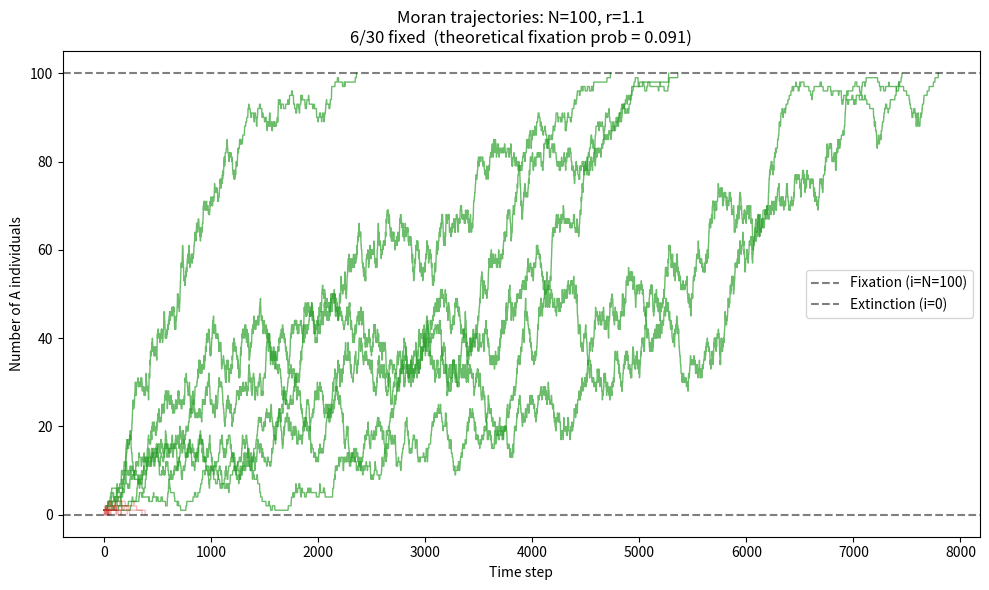
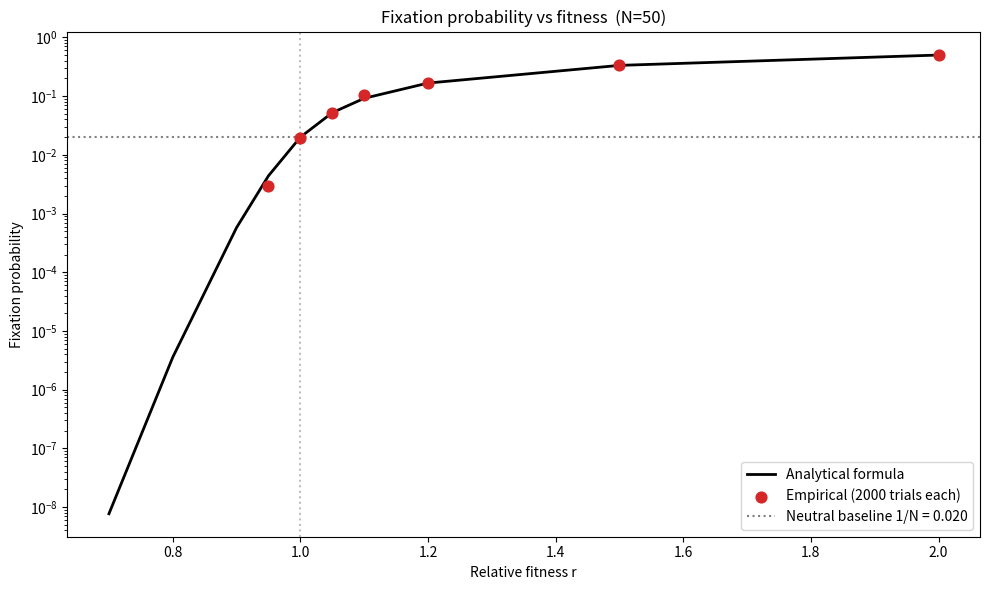
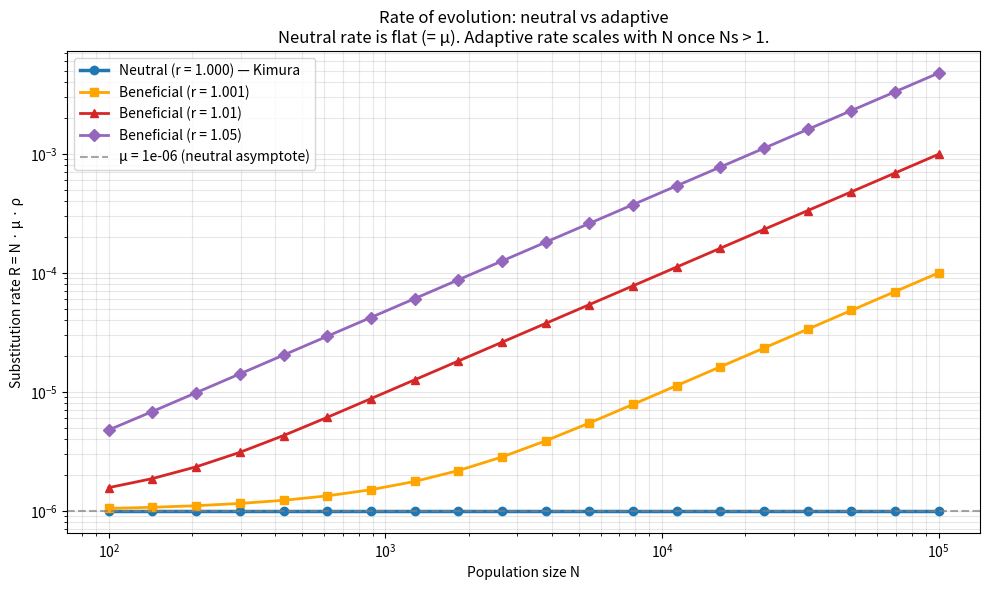

These figures' Python source, in order:
"""
Moran Process Simulation
=========================
Companion code for Chapter 6 of Nowak's "Evolutionary Dynamics".

Simulates a finite population of N individuals where:
  - Type A (mutant) has relative fitness r
  - Type B (resident) has fitness 1
  - At each step: one individual reproduces (fitness-weighted),
    one dies (uniform), offspring replaces dead one.

We verify the fixation probability formula:
    rho = (1 - 1/r) / (1 - 1/r^N)        for r != 1
    rho = 1/N                              for r == 1  (neutral)

Run with:  python moran_simulation.py
"""

import numpy as np
import matplotlib.pyplot as plt


# ---------------------------------------------------------------
# 1. SINGLE TRAJECTORY SIMULATION
# ---------------------------------------------------------------

def moran_step(i, N, r):
    """One step of the Moran process. Returns new count of A individuals."""
    # Probability an A is chosen to reproduce (fitness-weighted)
    p_repro_A = (r * i) / (r * i + (N - i))
    # Probability a B is chosen to die (uniform)
    p_die_B = (N - i) / N
    # Probability a B is chosen to reproduce
    p_repro_B = (N - i) / (r * i + (N - i))
    # Probability an A is chosen to die
    p_die_A = i / N

    # Three outcomes
    p_up = p_repro_A * p_die_B      # i -> i+1
    p_down = p_repro_B * p_die_A    # i -> i-1
    # else: stay at i

    u = np.random.random()
    if u < p_up:
        return i + 1
    elif u < p_up + p_down:
        return i - 1
    else:
        return i


def run_trajectory(N, r, i0=1, max_steps=10**7):
    """Run a single Moran trajectory until absorption.
    Returns the full history of counts."""
    history = [i0]
    i = i0
    for _ in range(max_steps):
        if i == 0 or i == N:
            break
        i = moran_step(i, N, r)
        history.append(i)
    return np.array(history)


# ---------------------------------------------------------------
# 2. FIXATION PROBABILITY: ANALYTICAL VS EMPIRICAL
# ---------------------------------------------------------------

def fixation_probability_analytical(N, r):
    """Closed-form fixation probability for one mutant."""
    if abs(r - 1.0) < 1e-9:
        return 1.0 / N
    with np.errstate(over='ignore', divide='ignore'):
        return (1 - 1/r) / (1 - 1/r**N)


def empirical_fixation_probability(N, r, trials=5000, i0=1):
    """Run many trajectories, count fraction that fix (reach N)."""
    fixations = 0
    for _ in range(trials):
        history = run_trajectory(N, r, i0=i0)
        if history[-1] == N:
            fixations += 1
    return fixations / trials


# ---------------------------------------------------------------
# 3. VISUALIZATIONS
# ---------------------------------------------------------------

def plot_trajectories(N=100, r=1.1, n_trajectories=20):
    """Plot multiple sample trajectories to show stochastic variability."""
    fig, ax = plt.subplots(figsize=(10, 6))

    fixed = 0
    for _ in range(n_trajectories):
        h = run_trajectory(N, r, i0=1)
        color = 'tab:green' if h[-1] == N else 'tab:red'
        alpha = 0.7 if h[-1] == N else 0.3
        ax.plot(h, color=color, alpha=alpha, linewidth=1)
        if h[-1] == N:
            fixed += 1

    ax.axhline(N, color='black', linestyle='--', alpha=0.5, label=f'Fixation (i=N={N})')
    ax.axhline(0, color='black', linestyle='--', alpha=0.5, label='Extinction (i=0)')
    ax.set_xlabel('Time step')
    ax.set_ylabel('Number of A individuals')
    ax.set_title(f'Moran trajectories: N={N}, r={r}\n'
                 f'{fixed}/{n_trajectories} fixed  '
                 f'(theoretical fixation prob = {fixation_probability_analytical(N, r):.3f})')
    ax.legend(loc='center right')
    plt.tight_layout()
    plt.savefig('moran_trajectories.png', dpi=120)
    plt.close()
    print("Saved: moran_trajectories.png")


def plot_fixation_vs_r(N=50, r_values=None, trials=2000):
    """Verify the analytical fixation formula across a range of r."""
    if r_values is None:
        r_values = np.array([0.7, 0.8, 0.9, 0.95, 1.0, 1.05, 1.1, 1.2, 1.5, 2.0])

    analytical = [fixation_probability_analytical(N, r) for r in r_values]
    empirical = []
    for r in r_values:
        emp = empirical_fixation_probability(N, r, trials=trials)
        empirical.append(emp)
        print(f"  r={r:.2f}  analytical={fixation_probability_analytical(N, r):.4f}  "
              f"empirical={emp:.4f}")

    fig, ax = plt.subplots(figsize=(10, 6))
    ax.plot(r_values, analytical, 'k-', linewidth=2, label='Analytical formula')
    ax.scatter(r_values, empirical, color='tab:red', s=60, zorder=3,
               label=f'Empirical ({trials} trials each)')
    ax.axhline(1/N, color='gray', linestyle=':', label=f'Neutral baseline 1/N = {1/N:.3f}')
    ax.axvline(1.0, color='gray', linestyle=':', alpha=0.5)
    ax.set_xlabel('Relative fitness r')
    ax.set_ylabel('Fixation probability')
    ax.set_title(f'Fixation probability vs fitness  (N={N})')
    ax.legend()
    ax.set_yscale('log')
    plt.tight_layout()
    plt.savefig('moran_fixation_vs_r.png', dpi=120)
    plt.close()
    print("Saved: moran_fixation_vs_r.png")


def plot_substitution_rate():
    """Demonstrate R = N * mu * rho across regimes.
    Shows the neutral theory result: R = mu (independent of N) when r=1,
    versus adaptive evolution where R grows linearly with N."""
    Ns = np.logspace(2, 5, 20).astype(int)  # 100 to 100,000
    mu = 1e-6  # mutation rate per individual per generation

    R_neutral = np.array([N * mu * fixation_probability_analytical(N, 1.0) for N in Ns])
    R_beneficial_small = np.array([N * mu * fixation_probability_analytical(N, 1.001) for N in Ns])
    R_beneficial_med = np.array([N * mu * fixation_probability_analytical(N, 1.01) for N in Ns])
    R_beneficial_large = np.array([N * mu * fixation_probability_analytical(N, 1.05) for N in Ns])

    fig, ax = plt.subplots(figsize=(10, 6))
    ax.loglog(Ns, R_neutral, 'o-', label='Neutral (r = 1.000) — Kimura', linewidth=2.5, color='tab:blue')
    ax.loglog(Ns, R_beneficial_small, 's-', label='Beneficial (r = 1.001)', linewidth=2, color='#ffa500')
    ax.loglog(Ns, R_beneficial_med, '^-', label='Beneficial (r = 1.01)', linewidth=2, color='tab:red')
    ax.loglog(Ns, R_beneficial_large, 'D-', label='Beneficial (r = 1.05)', linewidth=2, color='tab:purple')
    ax.axhline(mu, color='gray', linestyle='--', alpha=0.7, label=f'μ = {mu} (neutral asymptote)')
    ax.set_xlabel('Population size N')
    ax.set_ylabel('Substitution rate R = N · μ · ρ')
    ax.set_title('Rate of evolution: neutral vs adaptive\n'
                 'Neutral rate is flat (= μ). Adaptive rate scales with N once Ns > 1.')
    ax.legend(loc='upper left')
    ax.grid(True, which='both', alpha=0.3)
    plt.tight_layout()
    plt.savefig('moran_substitution_rate.png', dpi=120)
    plt.close()
    print("Saved: moran_substitution_rate.png")


# ---------------------------------------------------------------
# 4. MAIN
# ---------------------------------------------------------------

if __name__ == '__main__':
    np.random.seed(42)

    print("=" * 60)
    print("MORAN PROCESS SIMULATION")
    print("=" * 60)

    print("\n[1] Sample trajectories (N=100, r=1.1)")
    plot_trajectories(N=100, r=1.1, n_trajectories=30)

    print("\n[2] Fixation probability vs r (N=50)")
    print("    Comparing analytical formula to empirical simulation:")
    plot_fixation_vs_r(N=50, trials=2000)

    print("\n[3] Substitution rate: R = N * mu * rho")
    plot_substitution_rate()

    print("\n[4] Quick numerical sanity checks:")
    for N, r in [(100, 1.05), (100, 1.0), (1000, 1.01), (10, 2.0)]:
        rho = fixation_probability_analytical(N, r)
        R = N * 1e-6 * rho
        print(f"    N={N:5d}, r={r:.2f}:  rho={rho:.5f},  R = N*mu*rho = {R:.2e}")

    print("\nDone. Three figures saved to current directory.")
